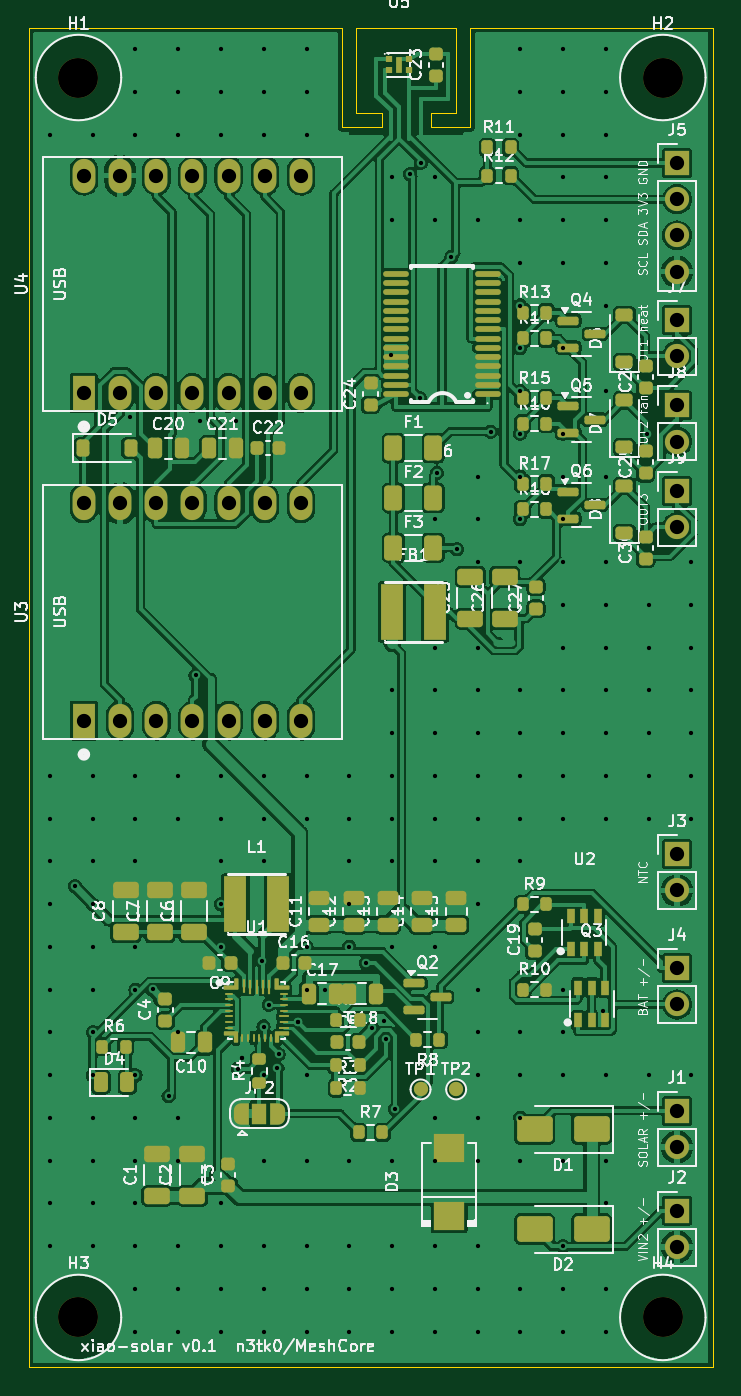
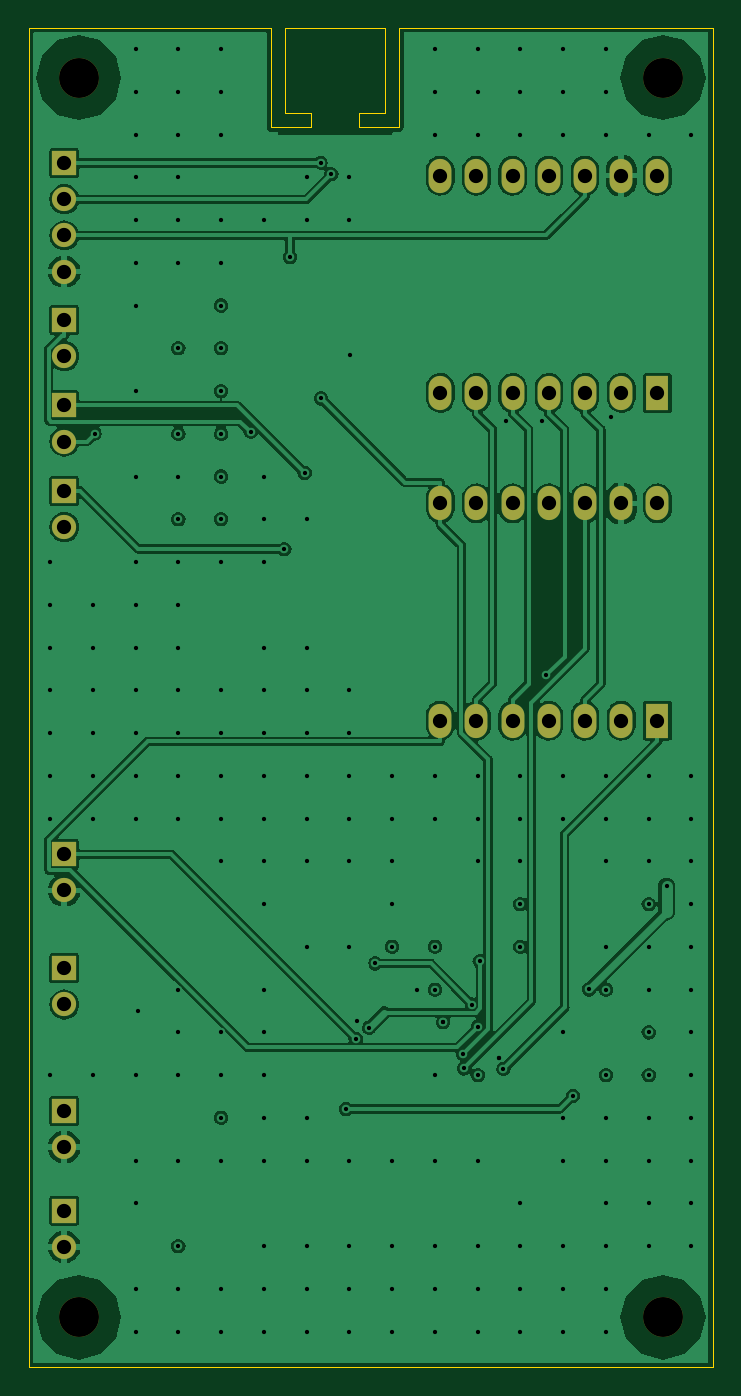
Circuit board: 11 layer files. Board 48.0 x 94.0 mm.
- bottom_copper: xiao-solar-B_Cu.gbl (152661 bytes)
- bottom_mask: xiao-solar-B_Mask.gbs (2474 bytes)
- paste: xiao-solar-B_Paste.gbp (517 bytes)
- bottom_silk: xiao-solar-B_Silkscreen.gbo (2484 bytes)
- outline: xiao-solar-Edge_Cuts.gm1 (1385 bytes)
- top_copper: xiao-solar-F_Cu.gtl (317737 bytes)
- top_mask: xiao-solar-F_Mask.gts (16051 bytes)
- paste: xiao-solar-F_Paste.gtp (12930 bytes)
- top_silk: xiao-solar-F_Silkscreen.gto (194162 bytes)
- drill: xiao-solar-NPTH.drl (417 bytes)
- drill: xiao-solar-PTH.drl (4841 bytes)

=== bottom_copper: xiao-solar-B_Cu.gbl (152661 bytes, source omitted) ===
=== bottom_mask: xiao-solar-B_Mask.gbs ===
G04 #@! TF.GenerationSoftware,KiCad,Pcbnew,7.0.11+dfsg-1build4*
G04 #@! TF.CreationDate,2026-10-29T19:02:02+00:00*
G04 #@! TF.ProjectId,xiao-solar,7869616f-2d73-46f6-9c61-722e6b696361,rev?*
G04 #@! TF.SameCoordinates,Original*
G04 #@! TF.FileFunction,Soldermask,Bot*
G04 #@! TF.FilePolarity,Negative*
%FSLAX46Y46*%
G04 Gerber Fmt 4.6, Leading zero omitted, Abs format (unit mm)*
G04 Created by KiCad (PCBNEW 7.0.11+dfsg-1build4) date 2026-10-29 19:02:02*
%MOMM*%
%LPD*%
G01*
G04 APERTURE LIST*
%ADD10R,1.700000X1.700000*%
%ADD11O,1.700000X1.700000*%
%ADD12R,1.600000X2.400000*%
%ADD13O,1.600000X2.400000*%
%ADD14C,2.800000*%
G04 APERTURE END LIST*
D10*
G04 #@! TO.C,J9*
X145500000Y-132500000D03*
D11*
X145500000Y-135040000D03*
G04 #@! TD*
D10*
G04 #@! TO.C,J8*
X145500000Y-126500000D03*
D11*
X145500000Y-129040000D03*
G04 #@! TD*
D10*
G04 #@! TO.C,J2*
X145500000Y-183000000D03*
D11*
X145500000Y-185540000D03*
G04 #@! TD*
D12*
G04 #@! TO.C,U4*
X103880000Y-125620000D03*
D13*
X106420000Y-125620000D03*
X108960000Y-125620000D03*
X111500000Y-125620000D03*
X114040000Y-125620000D03*
X116580000Y-125620000D03*
X119120000Y-125620000D03*
X119120000Y-110380000D03*
X116580000Y-110380000D03*
X114040000Y-110380000D03*
X111500000Y-110380000D03*
X108960000Y-110380000D03*
X106420000Y-110380000D03*
X103880000Y-110380000D03*
G04 #@! TD*
D14*
G04 #@! TO.C,H1*
X103500000Y-103500000D03*
G04 #@! TD*
G04 #@! TO.C,H3*
X103500000Y-190500000D03*
G04 #@! TD*
D12*
G04 #@! TO.C,U3*
X103880000Y-148620000D03*
D13*
X106420000Y-148620000D03*
X108960000Y-148620000D03*
X111500000Y-148620000D03*
X114040000Y-148620000D03*
X116580000Y-148620000D03*
X119120000Y-148620000D03*
X119120000Y-133380000D03*
X116580000Y-133380000D03*
X114040000Y-133380000D03*
X111500000Y-133380000D03*
X108960000Y-133380000D03*
X106420000Y-133380000D03*
X103880000Y-133380000D03*
G04 #@! TD*
D10*
G04 #@! TO.C,J4*
X145500000Y-166000000D03*
D11*
X145500000Y-168540000D03*
G04 #@! TD*
D10*
G04 #@! TO.C,J7*
X145500000Y-120500000D03*
D11*
X145500000Y-123040000D03*
G04 #@! TD*
D14*
G04 #@! TO.C,H4*
X144500000Y-190500000D03*
G04 #@! TD*
D10*
G04 #@! TO.C,J5*
X145500000Y-109500000D03*
D11*
X145500000Y-112040000D03*
X145500000Y-114580000D03*
X145500000Y-117120000D03*
G04 #@! TD*
D14*
G04 #@! TO.C,H2*
X144500000Y-103500000D03*
G04 #@! TD*
D10*
G04 #@! TO.C,J3*
X145500000Y-158000000D03*
D11*
X145500000Y-160540000D03*
G04 #@! TD*
D10*
G04 #@! TO.C,J1*
X145500000Y-176000000D03*
D11*
X145500000Y-178540000D03*
G04 #@! TD*
M02*

=== paste: xiao-solar-B_Paste.gbp ===
G04 #@! TF.GenerationSoftware,KiCad,Pcbnew,7.0.11+dfsg-1build4*
G04 #@! TF.CreationDate,2026-10-29T19:02:02+00:00*
G04 #@! TF.ProjectId,xiao-solar,7869616f-2d73-46f6-9c61-722e6b696361,rev?*
G04 #@! TF.SameCoordinates,Original*
G04 #@! TF.FileFunction,Paste,Bot*
G04 #@! TF.FilePolarity,Positive*
%FSLAX46Y46*%
G04 Gerber Fmt 4.6, Leading zero omitted, Abs format (unit mm)*
G04 Created by KiCad (PCBNEW 7.0.11+dfsg-1build4) date 2026-10-29 19:02:02*
%MOMM*%
%LPD*%
G01*
G04 APERTURE LIST*
G04 APERTURE END LIST*
M02*

=== bottom_silk: xiao-solar-B_Silkscreen.gbo ===
G04 #@! TF.GenerationSoftware,KiCad,Pcbnew,7.0.11+dfsg-1build4*
G04 #@! TF.CreationDate,2026-10-29T19:02:02+00:00*
G04 #@! TF.ProjectId,xiao-solar,7869616f-2d73-46f6-9c61-722e6b696361,rev?*
G04 #@! TF.SameCoordinates,Original*
G04 #@! TF.FileFunction,Legend,Bot*
G04 #@! TF.FilePolarity,Positive*
%FSLAX46Y46*%
G04 Gerber Fmt 4.6, Leading zero omitted, Abs format (unit mm)*
G04 Created by KiCad (PCBNEW 7.0.11+dfsg-1build4) date 2026-10-29 19:02:02*
%MOMM*%
%LPD*%
G01*
G04 APERTURE LIST*
%ADD10R,1.700000X1.700000*%
%ADD11O,1.700000X1.700000*%
%ADD12R,1.600000X2.400000*%
%ADD13O,1.600000X2.400000*%
%ADD14C,2.800000*%
G04 APERTURE END LIST*
%LPC*%
D10*
G04 #@! TO.C,J9*
X145500000Y-132500000D03*
D11*
X145500000Y-135040000D03*
G04 #@! TD*
D10*
G04 #@! TO.C,J8*
X145500000Y-126500000D03*
D11*
X145500000Y-129040000D03*
G04 #@! TD*
D10*
G04 #@! TO.C,J2*
X145500000Y-183000000D03*
D11*
X145500000Y-185540000D03*
G04 #@! TD*
D12*
G04 #@! TO.C,U4*
X103880000Y-125620000D03*
D13*
X106420000Y-125620000D03*
X108960000Y-125620000D03*
X111500000Y-125620000D03*
X114040000Y-125620000D03*
X116580000Y-125620000D03*
X119120000Y-125620000D03*
X119120000Y-110380000D03*
X116580000Y-110380000D03*
X114040000Y-110380000D03*
X111500000Y-110380000D03*
X108960000Y-110380000D03*
X106420000Y-110380000D03*
X103880000Y-110380000D03*
G04 #@! TD*
D14*
G04 #@! TO.C,H1*
X103500000Y-103500000D03*
G04 #@! TD*
G04 #@! TO.C,H3*
X103500000Y-190500000D03*
G04 #@! TD*
D12*
G04 #@! TO.C,U3*
X103880000Y-148620000D03*
D13*
X106420000Y-148620000D03*
X108960000Y-148620000D03*
X111500000Y-148620000D03*
X114040000Y-148620000D03*
X116580000Y-148620000D03*
X119120000Y-148620000D03*
X119120000Y-133380000D03*
X116580000Y-133380000D03*
X114040000Y-133380000D03*
X111500000Y-133380000D03*
X108960000Y-133380000D03*
X106420000Y-133380000D03*
X103880000Y-133380000D03*
G04 #@! TD*
D10*
G04 #@! TO.C,J4*
X145500000Y-166000000D03*
D11*
X145500000Y-168540000D03*
G04 #@! TD*
D10*
G04 #@! TO.C,J7*
X145500000Y-120500000D03*
D11*
X145500000Y-123040000D03*
G04 #@! TD*
D14*
G04 #@! TO.C,H4*
X144500000Y-190500000D03*
G04 #@! TD*
D10*
G04 #@! TO.C,J5*
X145500000Y-109500000D03*
D11*
X145500000Y-112040000D03*
X145500000Y-114580000D03*
X145500000Y-117120000D03*
G04 #@! TD*
D14*
G04 #@! TO.C,H2*
X144500000Y-103500000D03*
G04 #@! TD*
D10*
G04 #@! TO.C,J3*
X145500000Y-158000000D03*
D11*
X145500000Y-160540000D03*
G04 #@! TD*
D10*
G04 #@! TO.C,J1*
X145500000Y-176000000D03*
D11*
X145500000Y-178540000D03*
G04 #@! TD*
%LPD*%
M02*

=== outline: xiao-solar-Edge_Cuts.gm1 ===
G04 #@! TF.GenerationSoftware,KiCad,Pcbnew,7.0.11+dfsg-1build4*
G04 #@! TF.CreationDate,2026-10-29T19:02:02+00:00*
G04 #@! TF.ProjectId,xiao-solar,7869616f-2d73-46f6-9c61-722e6b696361,rev?*
G04 #@! TF.SameCoordinates,Original*
G04 #@! TF.FileFunction,Profile,NP*
%FSLAX46Y46*%
G04 Gerber Fmt 4.6, Leading zero omitted, Abs format (unit mm)*
G04 Created by KiCad (PCBNEW 7.0.11+dfsg-1build4) date 2026-10-29 19:02:02*
%MOMM*%
%LPD*%
G01*
G04 APERTURE LIST*
G04 #@! TA.AperFunction,Profile*
%ADD10C,0.100000*%
G04 #@! TD*
G04 APERTURE END LIST*
D10*
X123000000Y-106000000D02*
X123000000Y-100000000D01*
X100000000Y-194000000D02*
X100000000Y-100000000D01*
X122000000Y-100000000D02*
X122000000Y-107000000D01*
X128199999Y-107000000D02*
X131000000Y-107000000D01*
X148000000Y-100000000D02*
X148000000Y-194000000D01*
X130000000Y-100000000D02*
X130000000Y-106000000D01*
X123000000Y-100000000D02*
X130000000Y-100000000D01*
X131000000Y-100000000D02*
X148000000Y-100000000D01*
X100000000Y-100000000D02*
X122000000Y-100000000D01*
X128199999Y-106000000D02*
X128199999Y-107000000D01*
X148000000Y-194000000D02*
X100000000Y-194000000D01*
X130000000Y-106000000D02*
X128199999Y-106000000D01*
X124800000Y-107000000D02*
X124800000Y-106000000D01*
X124800000Y-106000000D02*
X123000000Y-106000000D01*
X131000000Y-107000000D02*
X131000000Y-100000000D01*
X122000000Y-107000000D02*
X124800000Y-107000000D01*
M02*

=== top_copper: xiao-solar-F_Cu.gtl (317737 bytes, source omitted) ===
=== top_mask: xiao-solar-F_Mask.gts (16051 bytes, source omitted) ===
=== paste: xiao-solar-F_Paste.gtp (12930 bytes, source omitted) ===
=== top_silk: xiao-solar-F_Silkscreen.gto (194162 bytes, source omitted) ===
=== drill: xiao-solar-NPTH.drl ===
M48
; DRILL file {KiCad 7.0.11+dfsg-1build4} date Thu Oct 29 19:02:02 2026
; FORMAT={-:-/ absolute / metric / decimal}
; #@! TF.CreationDate,2026-10-29T19:02:02+00:00
; #@! TF.GenerationSoftware,Kicad,Pcbnew,7.0.11+dfsg-1build4
; #@! TF.FileFunction,NonPlated,1,2,NPTH
FMAT,2
METRIC
; #@! TA.AperFunction,NonPlated,NPTH,ComponentDrill
T1C2.800
%
G90
G05
T1
X103.5Y-103.5
X103.5Y-190.5
X144.5Y-103.5
X144.5Y-190.5
M30

=== drill: xiao-solar-PTH.drl ===
M48
; DRILL file {KiCad 7.0.11+dfsg-1build4} date Thu Oct 29 19:02:02 2026
; FORMAT={-:-/ absolute / metric / decimal}
; #@! TF.CreationDate,2026-10-29T19:02:02+00:00
; #@! TF.GenerationSoftware,Kicad,Pcbnew,7.0.11+dfsg-1build4
; #@! TF.FileFunction,Plated,1,2,PTH
FMAT,2
METRIC
; #@! TA.AperFunction,Plated,PTH,ViaDrill
T1C0.300
; #@! TA.AperFunction,Plated,PTH,ComponentDrill
T2C1.000
%
G90
G05
T1
X101.5Y-107.5
X101.5Y-152.5
X101.5Y-155.5
X101.5Y-158.5
X101.5Y-161.5
X101.5Y-164.5
X101.5Y-167.5
X101.5Y-170.5
X101.5Y-173.5
X101.5Y-176.5
X101.5Y-179.5
X101.5Y-182.5
X101.5Y-185.5
X103.245Y-160.246
X104.5Y-107.5
X104.5Y-152.5
X104.5Y-155.5
X104.5Y-158.5
X104.5Y-161.5
X104.5Y-164.5
X104.5Y-167.5
X104.5Y-170.5
X104.5Y-173.5
X104.5Y-176.5
X104.5Y-179.5
X104.5Y-182.5
X104.5Y-185.5
X107.143Y-127.352
X107.5Y-101.5
X107.5Y-104.5
X107.5Y-107.5
X107.5Y-152.5
X107.5Y-155.5
X107.5Y-158.5
X107.5Y-164.5
X107.5Y-167.5
X107.5Y-173.5
X107.5Y-176.5
X107.5Y-179.5
X107.5Y-182.5
X107.5Y-185.5
X107.5Y-188.5
X107.5Y-191.5
X108.695Y-167.482
X109.824Y-174.965
X110.5Y-101.5
X110.5Y-104.5
X110.5Y-107.5
X110.5Y-152.5
X110.5Y-155.5
X110.5Y-170.5
X110.5Y-176.5
X110.5Y-179.5
X110.5Y-185.5
X110.5Y-188.5
X110.5Y-191.5
X111.712Y-145.457
X112.01Y-127.627
X113.5Y-101.5
X113.5Y-104.5
X113.5Y-107.5
X113.5Y-152.5
X113.5Y-155.5
X113.5Y-158.5
X113.5Y-161.5
X113.5Y-164.5
X113.5Y-182.5
X113.5Y-185.5
X113.5Y-188.5
X113.5Y-191.5
X114.534Y-127.629
X114.688Y-173.062
X115.0Y-172.33
X115.0Y-172.33
X116.363Y-165.501
X116.484Y-170.093
X116.5Y-101.5
X116.5Y-104.5
X116.5Y-107.5
X116.5Y-152.5
X116.5Y-155.5
X116.5Y-158.5
X116.5Y-173.5
X116.5Y-179.5
X116.5Y-185.5
X116.5Y-188.5
X116.5Y-191.5
X116.876Y-168.55
X117.457Y-173.028
X117.536Y-172.02
X118.92Y-169.78
X118.92Y-169.78
X119.5Y-101.5
X119.5Y-104.5
X119.5Y-107.5
X119.5Y-152.5
X119.5Y-155.5
X119.5Y-164.5
X119.5Y-167.5
X119.5Y-173.5
X119.5Y-179.5
X119.5Y-185.5
X119.5Y-188.5
X119.5Y-191.5
X120.763Y-167.55
X122.5Y-152.5
X122.5Y-155.5
X122.5Y-158.5
X122.5Y-161.5
X122.5Y-164.5
X122.5Y-179.5
X122.5Y-185.5
X122.5Y-188.5
X122.5Y-191.5
X123.671Y-165.656
X124.118Y-170.174
X124.947Y-169.693
X125.056Y-170.941
X125.427Y-122.969
X125.5Y-110.5
X125.5Y-113.5
X125.5Y-146.5
X125.5Y-149.5
X125.5Y-152.5
X125.5Y-155.5
X125.5Y-158.5
X125.5Y-164.5
X125.5Y-179.5
X125.5Y-185.5
X125.5Y-188.5
X125.5Y-191.5
X125.72Y-175.876
X126.762Y-110.275
X127.477Y-126.014
X127.519Y-109.491
X128.5Y-110.5
X128.5Y-113.5
X128.5Y-134.5
X128.5Y-143.5
X128.5Y-146.5
X128.5Y-149.5
X128.5Y-152.5
X128.5Y-155.5
X128.5Y-158.5
X128.5Y-164.5
X128.5Y-176.5
X128.5Y-179.5
X128.5Y-185.5
X128.5Y-188.5
X128.5Y-191.5
X128.639Y-131.25
X129.671Y-116.089
X130.057Y-136.587
X131.5Y-113.5
X131.5Y-131.5
X131.5Y-134.5
X131.5Y-137.5
X131.5Y-143.5
X131.5Y-146.5
X131.5Y-149.5
X131.5Y-152.5
X131.5Y-155.5
X131.5Y-158.5
X131.5Y-161.5
X131.5Y-167.5
X131.5Y-170.5
X131.5Y-173.5
X131.5Y-176.5
X131.5Y-179.5
X131.5Y-185.5
X131.5Y-188.5
X131.5Y-191.5
X132.429Y-128.353
X134.5Y-101.5
X134.5Y-104.5
X134.5Y-107.5
X134.5Y-113.5
X134.5Y-116.5
X134.5Y-119.5
X134.5Y-122.5
X134.5Y-125.5
X134.5Y-128.5
X134.5Y-131.5
X134.5Y-134.5
X134.5Y-137.5
X134.5Y-146.5
X134.5Y-149.5
X134.5Y-152.5
X134.5Y-155.5
X134.5Y-158.5
X134.5Y-170.5
X134.5Y-173.5
X134.5Y-176.5
X134.5Y-179.5
X134.5Y-188.5
X134.5Y-191.5
X137.5Y-101.5
X137.5Y-104.5
X137.5Y-107.5
X137.5Y-110.5
X137.5Y-113.5
X137.5Y-116.5
X137.5Y-122.5
X137.5Y-128.5
X137.5Y-131.5
X137.5Y-134.5
X137.5Y-137.5
X137.5Y-140.5
X137.5Y-143.5
X137.5Y-146.5
X137.5Y-149.5
X137.5Y-152.5
X137.5Y-155.5
X137.5Y-167.5
X137.5Y-170.5
X137.5Y-173.5
X137.5Y-179.5
X137.5Y-185.5
X137.5Y-188.5
X137.5Y-191.5
X140.326Y-169.008
X140.5Y-101.5
X140.5Y-104.5
X140.5Y-107.5
X140.5Y-110.5
X140.5Y-113.5
X140.5Y-116.5
X140.5Y-119.5
X140.5Y-125.5
X140.5Y-131.5
X140.5Y-137.5
X140.5Y-140.5
X140.5Y-143.5
X140.5Y-146.5
X140.5Y-149.5
X140.5Y-152.5
X140.5Y-155.5
X140.5Y-173.5
X140.5Y-179.5
X140.5Y-182.5
X140.5Y-188.5
X140.5Y-191.5
X143.376Y-128.478
X143.5Y-140.5
X143.5Y-143.5
X143.5Y-146.5
X143.5Y-149.5
X143.5Y-152.5
X143.5Y-155.5
X143.5Y-173.5
X146.5Y-137.5
X146.5Y-140.5
X146.5Y-143.5
X146.5Y-146.5
X146.5Y-149.5
X146.5Y-152.5
X146.5Y-155.5
X146.5Y-173.5
T2
X103.88Y-110.38
X103.88Y-125.62
X103.88Y-133.38
X103.88Y-148.62
X106.42Y-110.38
X106.42Y-125.62
X106.42Y-133.38
X106.42Y-148.62
X108.96Y-110.38
X108.96Y-125.62
X108.96Y-133.38
X108.96Y-148.62
X111.5Y-110.38
X111.5Y-125.62
X111.5Y-133.38
X111.5Y-148.62
X114.04Y-110.38
X114.04Y-125.62
X114.04Y-133.38
X114.04Y-148.62
X116.58Y-110.38
X116.58Y-125.62
X116.58Y-133.38
X116.58Y-148.62
X119.12Y-110.38
X119.12Y-125.62
X119.12Y-133.38
X119.12Y-148.62
X145.5Y-109.5
X145.5Y-112.04
X145.5Y-114.58
X145.5Y-117.12
X145.5Y-120.5
X145.5Y-123.04
X145.5Y-126.5
X145.5Y-129.04
X145.5Y-132.5
X145.5Y-135.04
X145.5Y-158.0
X145.5Y-160.54
X145.5Y-166.0
X145.5Y-168.54
X145.5Y-176.0
X145.5Y-178.54
X145.5Y-183.0
X145.5Y-185.54
M30
